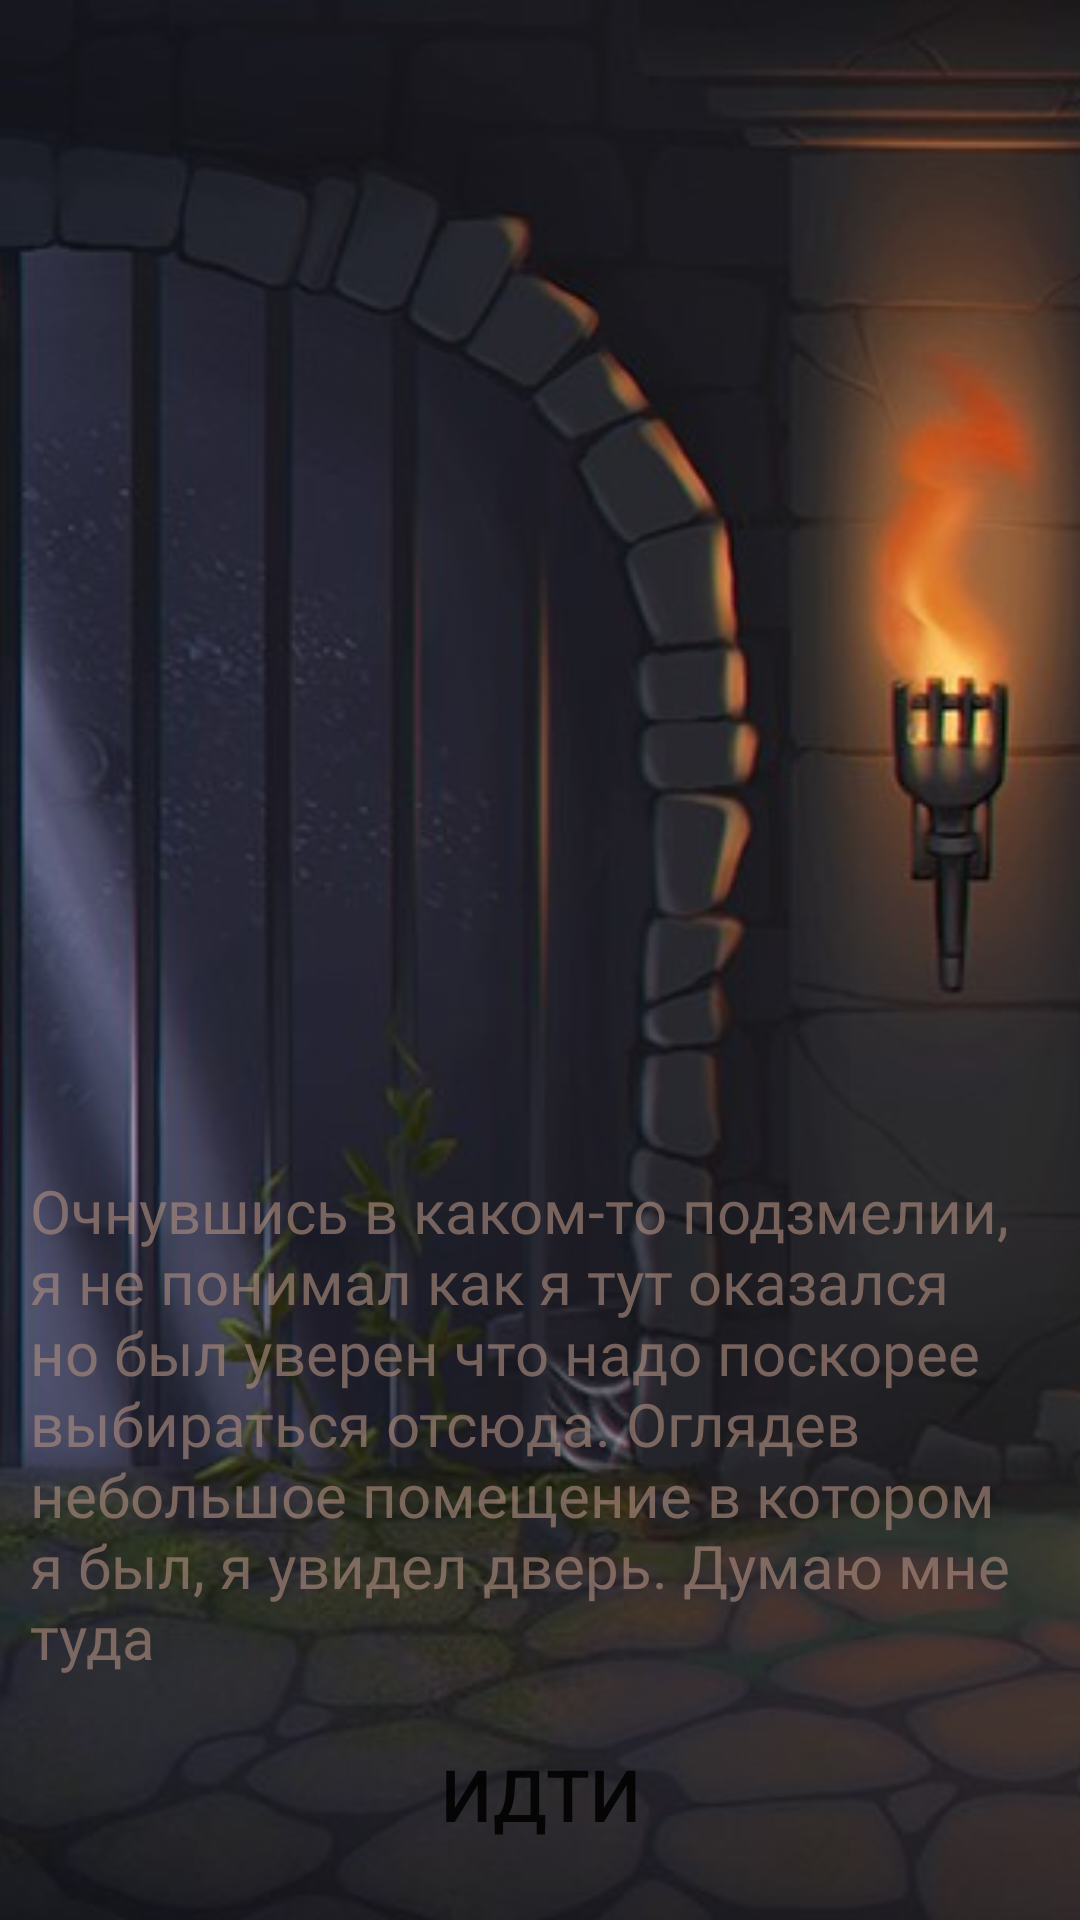

Reconstruct the res/layout file that produces this screen, plus the resources it refers to.
<!-- AndroidManifest.xml: application theme Theme.LostSoul -->
<!-- res/layout/gamelevel1.xml -->
<?xml version="1.0" encoding="utf-8"?>
<RelativeLayout xmlns:android="http://schemas.android.com/apk/res/android"
    xmlns:app="http://schemas.android.com/apk/res-auto"
    android:layout_width="match_parent"
    android:orientation="vertical"
    android:layout_height="match_parent">


    <ImageView
        android:layout_width="match_parent"
        android:layout_height="match_parent"
        android:scaleType="centerCrop"
        app:srcCompat="@drawable/gamelevel1" />

    <LinearLayout
        android:layout_width="wrap_content"
        android:layout_height="76dp"
        android:layout_alignParentBottom="true"
        android:layout_centerHorizontal="true"
        android:padding="10dp"
        android:textColor="@color/black95"
        android:orientation="horizontal">

        <Button
            android:id="@+id/button"
            android:layout_width="wrap_content"
            android:layout_height="wrap_content"
            android:layout_weight="1"
            android:background="@drawable/style_btn_stroke_black95_press_white"
            android:paddingLeft="10dp"
            android:paddingRight="10dp"
            android:text="Идти"
            android:textSize="24sp" />
    </LinearLayout>

    <LinearLayout
        android:layout_width="wrap_content"
        android:layout_height="260dp"
        android:layout_alignParentBottom="true"
        android:layout_centerHorizontal="true"
        android:padding="10dp"
        android:textColor="@color/black95"
        android:orientation="horizontal">

        <TextView
            android:layout_width="wrap_content"
            android:layout_height="wrap_content"
            android:layout_weight="1"
            android:text="Очнувшись в каком-то подзмелии, я не понимал как я тут оказался но был уверен что надо поскорее выбираться отсюда. Оглядев небольшое помещение в котором я был, я увидел дверь. Думаю мне туда"
            android:fontFamily="@font/volja"
            android:textColor="@color/kakih"
            android:textSize="20sp"/>

    </LinearLayout>

</RelativeLayout>
<!-- resources referenced by this layout -->
<resources>
  <color name="black95">#95000000</color>
  <color name="kakih">#A3AA8B7D</color>
  <!-- drawable gamelevel1: jpg bitmap (drawable, 29316 bytes) -->
  <style name="Theme.LostSoul" parent="Theme.MaterialComponents.DayNight.DarkActionBar">
          
          <item name="colorPrimary">@color/purple_500</item>
          <item name="colorPrimaryVariant">@color/purple_700</item>
          <item name="colorOnPrimary">@color/white</item>
          
          <item name="colorSecondary">@color/teal_200</item>
          <item name="colorSecondaryVariant">@color/teal_700</item>
          <item name="colorOnSecondary">@color/black</item>
          
          <item name="android:statusBarColor" tools:targetApi="l">?attr/colorPrimaryVariant</item>
          
      </style>
  <color name="purple_500">#FF6200EE</color>
  <color name="purple_700">#FF3700B3</color>
  <color name="white">#FFFFFFFF</color>
  <color name="teal_200">#FF03DAC5</color>
  <color name="teal_700">#FF018786</color>
  <color name="black">#FF000000</color>
</resources>
